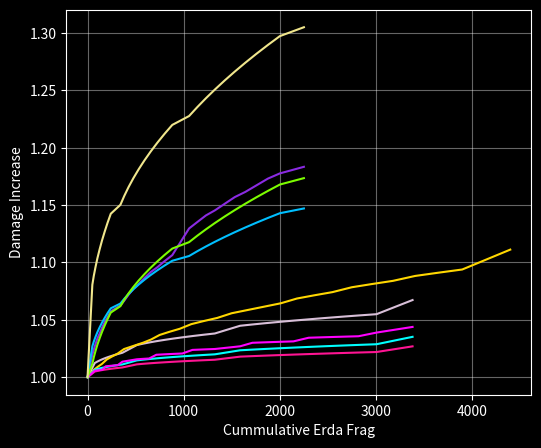

The script that saved this image:
import numpy as np
import matplotlib.pyplot as plt

# 3,4 마코 1차 패치 후 숙련도1 기준 코어 별 딜 상승량
Forsaken = [0,0.24511902635966365, 0.3647948748650931, 0.24429368269480722, 0.2436983430379236, 0.3643399343263187, 0.24288053833547707, 0.24229205808046217, 0.36387836521347694, 0.5179095272404899, 0.24710735057664746, 0.3699010409607517, 0.24624936565686983, 0.24564446771333515, 0.3693570153334269, 0.24479470496749922, 0.24419692382826597, 0.36880783276111995, 0.24335527763719167, 0.5279738234828857, 0.3736267565723095, 0.24688949385063275, 0.24628145082326025, 0.37301580743511753, 0.2454131695131645, 0.2448123677222247, 0.3724008497901776, 0.2439526252705937, 0.2433589447361051, 1.503048725227485]
Unbound = [0,0.6797682962168761, 0.061379876894518404, 0.06134222511224863, 0.06130461949456212, 0.061267059956571224, 0.06122954641367695, 0.06119207878136912, 0.06115465697549283, 0.061117280912026395, 0.3664797030424882, 0.06085692223918304, 0.06081990911439572, 0.060782940984904776, 0.06074601776877575, 0.06070913938420741, 0.06067230574950955, 0.06063551678339163, 0.06059877240456313, 0.060562072532088784, 0.3631525025105109, 0.06030641283769622, 0.06027006612279173, 0.0602337631939065, 0.06019750397190382, 0.06016128837795787, 0.060125116333309414, 0.060088987759510104, 0.060052902578244804, 0.06001686071133161, 0.6597894828899165]
Obsidian = [0,0.6057502414684279, 0.03270182603403171, 0.03269113543573621, 0.032680451825006784, 0.3084304512937397, 0.03495986724115774, 0.034947649589245344, 0.034935440473926604, 0.31631105445109053, 0.22302161818781308, 0.03708755642943817, 0.03707380666051474, 0.313639463444626, 0.03909821618153231, 0.03908293545089592, 0.03906766665999761, 0.2981588846175498, 0.04089341029822613, 0.040876694423852555, 0.24515995325826712, 0.30899462909332875, 0.04253101908513468, 0.04251293789940824, 0.04249487208078939, 0.31014220309224516, 0.044185751096081916, 0.04416623591294577, 0.044146737960581994, 0.2829868531451174, 0.5016142568756932]
Ultimate = [0,0.5193766003431355, 0.04697209251940393, 0.0469500391036215, 0.04692800638623762, 0.04690599433823106, 0.046884002930491775, 0.046862032133954123, 0.0468400819197301, 0.04681815225882069, 0.28077745873495985, 0.04666521771008458, 0.04664345144194115, 0.04662170546936295, 0.04659997976403929, 0.04657827429768169, 0.046556589041912844, 0.04653492396862191, 0.04651327904954261, 0.04649165425669732, 0.2788202973714293, 0.04634084188872567, 0.04631937709946854, 0.046297932185623836, 0.046276507119791255, 0.046255101874237425, 0.04623371642162866, 0.04621235073440921, 0.04619100478526761, 0.046169678546892357, 0.5076320919104482]
Evolve_tempest = [0,1.2994068236606537, 0.1166126207093221, 0.11647679406721068, 0.11634128347004502, 0.1162060878160176, 0.11607120600847232, 0.11593663695570466, 0.115802379571317, 0.11566843277375227, 0.6932087729193182, 0.11473941181778802, 0.11460791137447579, 0.11447671200577325, 0.11434581267910637, 0.11421521236631982, 0.11408491004396559, 0.1139549046935251, 0.11382519530056534, 0.11369578085613785, 0.6813999621287925, 0.1127980544544771, 0.11267096379929953, 0.11254415921053695, 0.1124176397230281, 0.11229140437669649, 0.1121654522150628, 0.1120397822867103, 0.11191439364361955, 0.11178928534287813, 1.2283090208950131]

Blast = [0,1.9423154299844203, 0.40634302806834555, 0.4790861572119942, 0.481789637326413, 0.40292953903118267, 0.47818918628428353, 0.4800987129583545, 0.39955783084997254, 0.47725727367493587, 0.478394132064186, 0.39622747101120126, 0.47629215119298074, 0.47667705742377997, 0.39293801992117405, 0.4752954834127632, 0.4749485996111691, 0.38968903189504633, 0.47426887008594765, 0.47320981908940407, 2.1092468059263014, 0.48210167886726385, 0.5103039583059132, 0.3936632281372976, 0.48082994808005264, 0.5088308149431064, 0.39042699664857405, 0.47953077687112877, 0.5073323764898996, 0.38722878586761045, 0.4782057717871435]
Discharge = [0,2.696279927446632, 0.40427468086277063, 0.40264688146720573, 0.40103213806998994, 0.39943029422104814, 0.39784119596142364, 0.3962646917720525, 0.3947006325277558, 0.3931488714450593, 0.3916092640432911, 0.3900816680933339, 0.3885659435790778, 0.3870619526507246, 0.3855695595842201, 0.3840886307425073, 0.3826190345317171, 0.38116064136590744, 0.3797133236259631, 0.37827695562531183, 0.3768514135708223, 0.37543657552929766, 0.3740323213899277, 0.3726385328350901, 0.37125509330266926, 0.3698818879542598, 0.36851880364641154, 0.3671657288943253, 0.3658225538478943, 0.36448917025699856, 0.3631654714436161]
Mastery_3rd = [0,1.0803394140673328, 0.5073545897492648, 0.5047934967745471, 0.5022581303953499, 0.49974810490689414, 0.4972630422767521, 0.4948025719542004, 0.49236633068647784, 0.4899539623400839, 0.487565117726807, 0.4851994544355698, 0.4828566366687159, 0.4805363350832037, 0.47823822663595195, 0.4759619944343152, 0.4737073275900894, 0.47147392107833586, 0.46926147559915865, 0.46706969744492177, 0.4648982983692207, 0.4627469954616048, 0.4606155110237209, 0.4585035724503639, 0.4564109121133475, 0.4543372672477286, 0.45228237984300534, 0.45024599653467057, 0.4482278685014274, 0.44622775136282655, 0.4442454050811895]
Mastery_4th = [0,5.847484584552687, 0.05839866580694686, 0.05836458166990077, 0.058330537295847584, 0.058296532615154106, 0.0582625675584314, 0.05822864205655698, 0.058194756040297335, 0.05816090944099628, 0.05812710218970896, 0.058093334218001225, 0.0580596054572835, 0.05802591583954353, 0.057992265296435974, 0.05795865376023723, 0.05792508116297945, 0.05789154743713887, 0.057858052515236125, 0.05782459632990289, 0.05779117881408169, 0.05775779990062624, 0.05772445952281213, 0.05769115761387056, 0.057657894107343566, 0.057624668936728796, 0.05759148203587916, 0.05755833333862537, 0.057525222779197804, 0.057492150291649224, 0.05745911581038765]

#Mastery_4th = [0,8.270118395893245, 0.6859980703271873, 0.6813241994661379, 0.6767135860433982, 0.6721649544757735, 0.6676770632475293, 0.6632487037801837, 0.6588786993472429, 0.654565904032367, 0.6503092017271506, 0.6461075051679144, 0.6419597550106682, 0.6378649189396901, 0.6338219908118781, 0.6298299898315429, 0.6258879597582423, 0.6219949681423254, 0.618150105590054, 0.6143524850548809, 0.6106012411561057, 0.6068955295204015, 0.6032345261485439, 0.5996174268053434, 0.5960434464292508, 0.5925118185653222, 0.5890217948171017, 0.5855726443175779, 0.5821636532192587, 0.5787941242010763, 0.5754633759939898]

Evolve_tempest = [0, 1.2332544693079983, 0.11074823510526244, 0.11062571907383134, 0.11050347381134085, 0.11038149842101941, 0.11025979201055858, 0.11013835369086955, 0.11001718257697135, 0.10989627778874578, 0.6586538306879053, 0.10905732817834135, 0.1089385227359907, 0.10881997586191794, 0.10870168671268665, 0.10858365444867957, 0.10846587823454268, 0.1083483572370314, 0.1082310906286077, 0.10811407758302138, 0.6479839036784396, 0.10730201747803925, 0.10718700366090239, 0.1070722361390164, 0.10695771412301269, 0.106843436824966, 0.10672940346236892, 0.106615613254335, 0.10650206542430762, 0.10638875919812829, 1.1690326318690936]
Unbound = [0, 0.6454017347645724, 0.058296637469057444, 0.058262672290210205, 0.05822874666636668, 0.058194860528471004, 0.05816101380757832, 0.05812720643503244, 0.05809343834219938, 0.05805970946068939, 0.3481561183333204, 0.05782469949302538, 0.05779128185794402, 0.05775790282556148, 0.057724562328931306, 0.05769126030141791, 0.05765799667645233, 0.05762477138770983, 0.05759158436886569, 0.05755843555388385, 0.34515194926107995, 0.057327458037970125, 0.05729461249301959, 0.05726180456400165, 0.05722903418630132, 0.057196301295481256, 0.05716360582723734, 0.0571309477174875, 0.05709832690221628, 0.05706574331754144, 0.6273651658976087]
Obsidian = [0, 0.5636490377892267, 0.030023668349610233, 0.030014656848598165, 0.03000565075548245, 0.29452230304334304, 0.032202030971562046, 0.03219166460173284, 0.03218130490401094, 0.3021513061769232, 0.20601568698113137, 0.034265355822005183, 0.03425361869766608, 0.3201079886450797, 0.03635883098749293, 0.036345616146338244, 0.03633241090774675, 0.30619381956069613, 0.038246611079917336, 0.03823198863992516, 0.22930426425931127, 0.29952505106152216, 0.03986440591632334, 0.03984852054035315, 0.03983264781948215, 0.3075044721695397, 0.041535187142294205, 0.04151794258711039, 0.04150071234518826, 0.3085086827697703, 0.47456764678204255]
Ultimate = [0, 0.4931278691607366, 0.04460982281864201, 0.044589931329275245, 0.044570057571213795, 0.04455020152074329, 0.04453036315421599, 0.04451054244805075, 0.04449073937859982, 0.04447095392237088, 0.26670711633547395, 0.04433294693155787, 0.04431330153911173, 0.04429367354998881, 0.04427406294107428, 0.0442544696893199, 0.04423489377165524, 0.044215335165120884, 0.044195793846757425, 0.04417626979360545, 0.26494057789721026, 0.04404008293263928, 0.04402069618152371, 0.044001326491271975, 0.04398197383936875, 0.04396263820334312, 0.043943319560746374, 0.043924017889218625, 0.04390473316635557, 0.043885465369886134, 0.48252835925273185]
Forsaken = [0, 0.25902204757348724, 0.3807225903945666, 0.25824626586365973, 0.25758107236273364, 0.3808049071105657, 0.25681015017189335, 0.25615232500137974, 0.3808660912291595, 0.5433071843012227, 0.26114580065303983, 0.38778053937693624, 0.2603272698045611, 0.2596513265950229, 0.3877350404327684, 0.2588385792754222, 0.2581703348485842, 0.38767045410537104, 0.25736334961790064, 0.56073879057148, 0.39344001637908743, 0.26113467976540683, 0.26045454262957346, 0.3932886456044171, 0.2596135692670476, 0.25894132245749546, 0.39311997907824914, 0.258106775918443, 0.257442299898325, 1.5840447353528297]
Blast = [0, 1.9841042984850343, 0.40648060994343815, 0.48623154420421866, 0.4817439584634542, 0.403143356988811, 0.4856386084085784, 0.480114010669741, 0.39984374438573056, 0.48499869598213063, 0.47846601524148547, 0.39658153187251965, 0.484313933812075, 0.4768013237999691, 0.39335646351572606, 0.48358637014500605, 0.4751212290277085, 0.39016826905704516, 0.48281797720053365, 0.4734269669296909, 2.1036105761673696, 0.4907192326983445, 0.5104172315679056, 0.39420632117899146, 0.489675804099865, 0.5089759115473047, 0.39101926166211776, 0.48859503335072496, 0.5075058574217417, 0.38786725009101186, 0.48747887233329124]
Discharge = [0, 2.691168742040584, 0.4034758272622119, 0.40185444172959883, 0.4002460352589443, 0.3986504526273915, 0.3970675410778668, 0.3954971502682536, 0.3939391322264951, 0.39239334130294345, 0.3908596341248183, 0.38933786955226424, 0.38782790863516325, 0.38632961457036874, 0.38484285266109364, 0.38336749027565453, 0.38190339680808094, 0.3804504436400791, 0.3790085041055713, 0.37757745344677573, 0.37615716878827143, 0.37474752909250064, 0.3733484151317912, 0.37195970945214096, 0.3705812963383126, 0.36921306178818725, 0.36785489347281874, 0.36650668071289694, 0.36516831444499687, 0.3638396871918914, 0.3625206930360836]
Mastery_3rd = [0, 1.171215685827054, 0.5514369525649654, 0.5484128017237078, 0.5454216396285849, 0.5424629294245475, 0.539536145842523, 0.5366407748886415, 0.5337763135434992, 0.5309422694704802, 0.5281381607338709, 0.5253635155259007, 0.5226178719012653, 0.5199007775217757, 0.5172117894072015, 0.5145504736948192, 0.51191640540591, 0.5093091682195405, 0.5067283542533607, 0.504173563850685, 0.5016444053742353, 0.4991404950060785, 0.4966614565532934, 0.4942069212598543, 0.4917765276231556, 0.4893699212173974, 0.4869867545204354, 0.48462668674715825, 0.4822893836863962, 0.47997451754393516, 0.4776817667883737]
Mastery_4th = [0, 8.057172760456499, 0.7162296543370861, 0.7111362853784664, 0.7061148464886369, 0.7011638246247509, 0.69628174888412, 0.6914671890472457, 0.6867187541810704, 0.682035091299027, 0.6774148840758665, 0.6728568516146227, 0.6683597472617153, 0.6639223574712361, 0.6595435007128225, 0.6552220264222974, 0.6509568139944522, 0.6467467718141107, 0.6425908363241861, 0.6384879711306857, 0.6344371661404669, 0.6304374367326115, 0.6264878229600868, 0.6225873887820033, 0.6187352213241848, 0.6149304301661163, 0.6111721466555142, 0.6074595232473223, 0.6037917328654219, 0.6001679682895888, 0.5965874415625239]


cost4 = [0,50,15,18,20,23,25,28,30,33,100,40,45,50,55,60,65,70,75,80,175,85,90,95,100,105,110,115,120,125,250]
cost5 = [0,75,23,27,30,34,38,42,45,49,150,60,68,75,83,90,98,105,113,120,263,128,135,143,150,158,165,173,180,188,375]
cost6 = [0,30,35,40,45,50,55,60,65,200,80,90,100,110,120,130,140,150,160,350,170,180,190,200,210,220,230,240,250,500]

level1 = [1,2,3,4,5,6,7,8,9,10,11,12,13,14,15,16,17,18,19,20,21,22,23,24,25,26,27,28,29,30]
level2 = [2,3,4,5,6,7,8,9,10,11,12,13,14,15,16,17,18,19,20,21,22,23,24,25,26,27,28,29,30]


cum_Evolve_tempest = np.cumprod(1 + np.array(Evolve_tempest)/100)
cum_Forsaken = np.cumprod(1 + np.array(Forsaken)/100)
cum_Blast = np.cumprod(1 + np.array(Blast)/100)
cum_Ultimate = np.cumprod(1 + np.array(Ultimate)/100)
cum_Unbound = np.cumprod(1 + np.array(Unbound)/100)
cum_Obsidian = np.cumprod(1 + np.array(Obsidian)/100)
cum_Discharge = np.cumprod(1 + np.array(Discharge)/100)
cum_3rd = np.cumprod(1 + np.array(Mastery_3rd)/100)
cum_4th = np.cumprod(1 + np.array(Mastery_4th)/100)

cum_cost4 = np.cumsum(cost4)
cum_cost5 = np.cumsum(cost5)
cum_cost6 = np.cumsum(cost6)

Evolve_tempest_eff = np.divide(Evolve_tempest, cost5)
Forsaken_eff= np.divide(Forsaken, cost6)
Blast_eff= np.divide(Blast, cost4)
Ultimate_eff= np.divide(Ultimate, cost5)
Unbound_eff= np.divide(Unbound, cost5)
Obsidian_eff= np.divide(Obsidian, cost5)
Discharge_eff = np.divide(Discharge, cost4)
Mastery_3rd_eff = np.divide(Mastery_3rd, cost4)
Mastery_4th_eff = np.divide(Mastery_4th, cost4)

plt.style.use('dark_background')
#plt.figure(figsize=(9, 5), dpi=500)
plt.figure(figsize=(6, 5), dpi=500)
plt.grid(alpha = 0.4)

plt.plot(cum_cost5, cum_Evolve_tempest, color ='thistle', label='Tempest')
plt.plot(cum_cost6, cum_Forsaken, color ='gold', label='Forsaken')
plt.plot(cum_cost4, cum_Blast, color ='blueviolet', label='Blast VI')
plt.plot(cum_cost5, cum_Ultimate, color ='deeppink', label='Ultimate')
plt.plot(cum_cost5, cum_Unbound, color ='cyan', label='Unbound')
plt.plot(cum_cost5, cum_Obsidian, color ='magenta', label='Obsidian')
plt.plot(cum_cost4, cum_Discharge, color ='deepskyblue', label='Discharge VI')
plt.plot(cum_cost4, cum_3rd, color = 'lawngreen', label='3rd Mastery')
plt.plot(cum_cost4, cum_4th, color = 'khaki', label='4th Mastery')

x = np.linspace(1, 2200, 2200) 
#y = 0.0013*np.sqrt(x-20) + 1.002
#plt.plot(x, y,linewidth = 4,color ='r')


#plt.scatter(cost4[0:], Blast[0:], color ='blueviolet', s=20, label='Blast VI')
#plt.scatter(cost5[0:], Evolve_tempest[0:], color ='thistle', s=20, label='Tempest')
#plt.scatter(cost5[0:], Ultimate[0:], color ='deeppink', s=20, label='Ultimate')
#plt.scatter(cost5[0:], Unbound[0:], color ='cyan', s=20, label='Unbound')
#plt.scatter(cost5[0:], Obsidian[0:], color ='magenta', s=20, label='Obsidian')
#plt.scatter(cost6[0:], Forsaken[0:], color ='gold', s=20, label='Forsaken')

plt.xlabel('Cummulative Erda Frag')
plt.ylabel('Damage Increase')

#plt.ylim([-0.001, 0.01])
#plt.xlim([-10, 520])
#plt.legend(loc = 'lower right')
plt.plot
